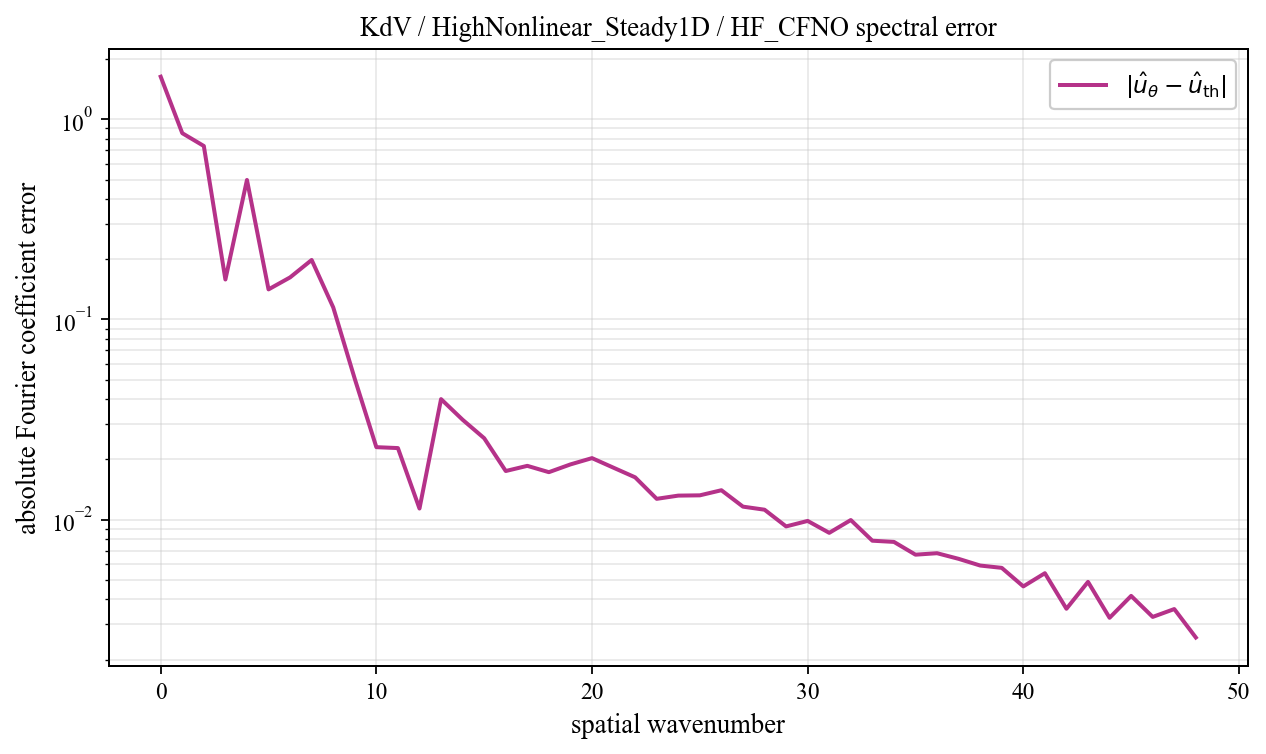

The file beside this chart, header and first rows:
spatial_wavenumber, prediction_magnitude, theory_magnitude, absolute_coefficient_error
0, 1.662, 0.02907, 1.633
1, 0.8237, 0.03921, 0.8527
2, 0.7743, 0.04048, 0.7358
3, 0.2002, 0.2754, 0.1584
4, 0.1878, 0.3872, 0.498
5, 0.2021, 0.1072, 0.1414
6, 0.05789, 0.1317, 0.1623
7, 0.2383, 0.121, 0.1983
8, 0.227, 0.2067, 0.115
9, 0.07337, 0.05633, 0.05048
10, 0.0528, 0.03031, 0.02302
11, 0.03763, 0.01988, 0.02278
12, 0.01474, 0.01442, 0.01136
13, 0.04429, 0.01113, 0.04
14, 0.03849, 0.008963, 0.03156
15, 0.03214, 0.007451, 0.02552
16, 0.02313, 0.006345, 0.0175
17, 0.02291, 0.005508, 0.01857
18, 0.02139, 0.004857, 0.01726
19, 0.02236, 0.00434, 0.01888
20, 0.02379, 0.003921, 0.02029
21, 0.02159, 0.003576, 0.01817
22, 0.01953, 0.003289, 0.01627
23, 0.01567, 0.003047, 0.01271
24, 0.01598, 0.002841, 0.01318
25, 0.0158, 0.002665, 0.01323
26, 0.01653, 0.002512, 0.01403
27, 0.01399, 0.00238, 0.01161
28, 0.01346, 0.002264, 0.01121
29, 0.01141, 0.002163, 0.00925
30, 0.01192, 0.002073, 0.009854
31, 0.01058, 0.001994, 0.008591
32, 0.01183, 0.001924, 0.009955
33, 0.00969, 0.001862, 0.007848
34, 0.009411, 0.001807, 0.007741
35, 0.008431, 0.001758, 0.006683
36, 0.008407, 0.001715, 0.006797
37, 0.008024, 0.001677, 0.00637
38, 0.007373, 0.001644, 0.005898
39, 0.007335, 0.001614, 0.005743
40, 0.006056, 0.001589, 0.004639
41, 0.006932, 0.001567, 0.0054
42, 0.005036, 0.001548, 0.003587
43, 0.006381, 0.001533, 0.004888
44, 0.004714, 0.00152, 0.003233
45, 0.005626, 0.001511, 0.004159
46, 0.004766, 0.001504, 0.003266
47, 0.005041, 0.0015, 0.003575
48, 0.004075, 0.001498, 0.002577
